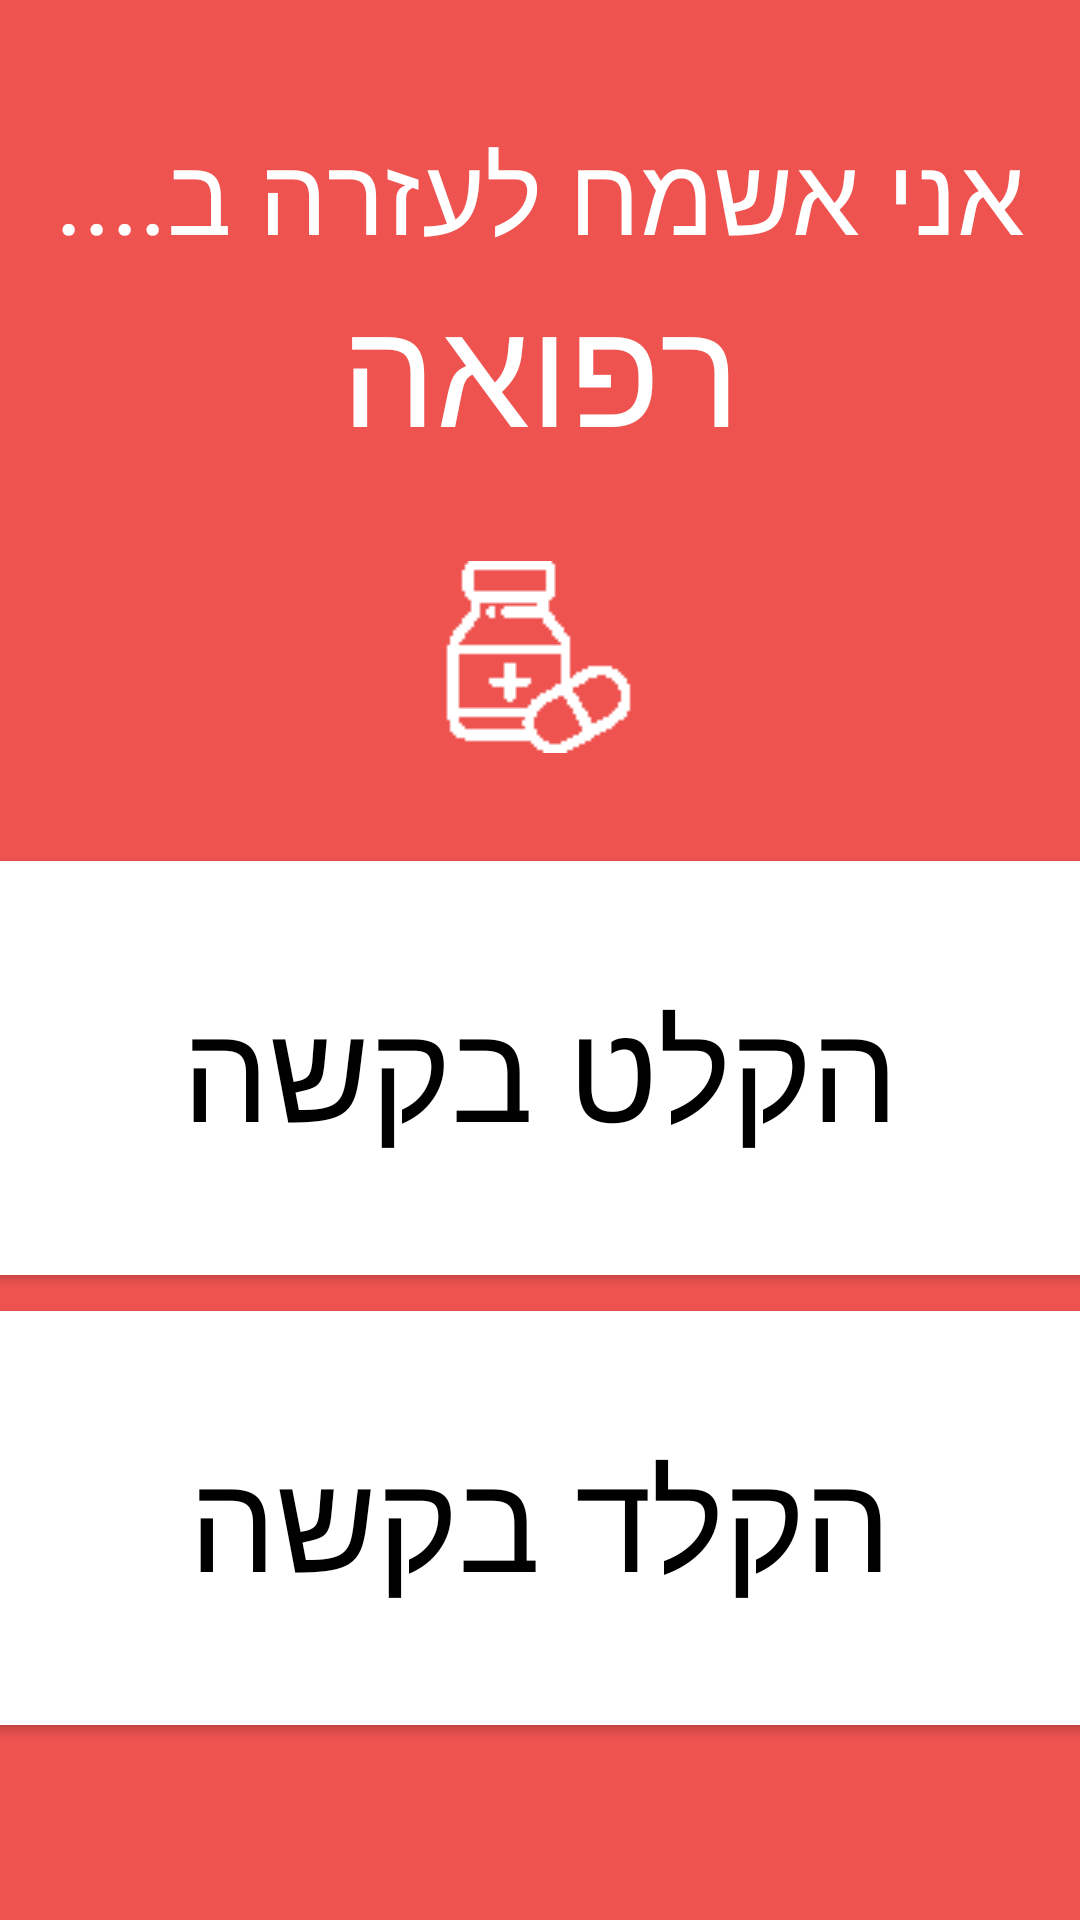

Produce the Android XML layout that renders to this screen, including the resource entries it uses.
<!-- AndroidManifest.xml: application theme Theme.YadBeyadAppNewNew -->
<!-- res/layout/activity_medicine_screen1.xml -->
<?xml version="1.0" encoding="utf-8"?>
<androidx.constraintlayout.widget.ConstraintLayout xmlns:android="http://schemas.android.com/apk/res/android"
    xmlns:app="http://schemas.android.com/apk/res-auto"
    xmlns:tools="http://schemas.android.com/tools"
    android:layout_width="match_parent"
    android:layout_height="match_parent"
    tools:context=".MedicineScreen1">

    <LinearLayout
        android:layout_width="match_parent"
        android:layout_height="match_parent"
        android:background="#EF5350"
        android:orientation="vertical">

        <TextView
            android:id="@+id/pageTitle"
            android:layout_width="match_parent"
            android:layout_height="wrap_content"
            android:fontFamily="@font/rubik"
            android:gravity="center"
            android:paddingTop="40dp"
            android:text="אני אשמח לעזרה ב...."
            android:textColor="@color/white"
            android:textSize="36sp" />

        <TextView
            android:id="@+id/textView8"
            android:layout_width="match_parent"
            android:layout_height="wrap_content"
            android:fontFamily="@font/rubik_bold"
            android:gravity="center"
            android:text="רפואה"
            android:textColor="#FFFFFF"
            android:textSize="50sp" />

        <ImageView
            android:id="@+id/imageView2"
            android:layout_width="match_parent"
            android:layout_height="wrap_content"
            android:paddingTop="30dp"
            android:paddingBottom="30dp"
            app:srcCompat="@drawable/medicinewhite" />

        <Button
            android:id="@+id/recBtn"
            android:layout_width="400dp"
            android:layout_height="150dp"
            android:layout_gravity="center"
            android:text="הקלט בקשה"
            android:textColor="#000000"
            android:textSize="46sp"
            app:backgroundTint="#FFFFFF" />

        <Button
            android:id="@+id/typeBtn"
            android:layout_width="400dp"
            android:layout_height="150dp"
            android:layout_gravity="center"
            android:text="הקלד בקשה"
            android:textColor="#000000"
            android:textSize="46sp"
            app:backgroundTint="#FFFFFF" />
    </LinearLayout>

</androidx.constraintlayout.widget.ConstraintLayout>
<!-- resources referenced by this layout -->
<resources>
  <!-- drawable medicinewhite: png bitmap (drawable, 1959 bytes) -->
  <style name="Theme.YadBeyadAppNewNew" parent="Theme.MaterialComponents.DayNight.DarkActionBar">
          
          <item name="colorPrimary">@color/purple_500</item>
          <item name="colorPrimaryVariant">@color/purple_700</item>
          <item name="colorOnPrimary">@color/white</item>
          
          <item name="colorSecondary">@color/teal_200</item>
          <item name="colorSecondaryVariant">@color/teal_700</item>
          <item name="colorOnSecondary">@color/black</item>
          
          <item name="android:statusBarColor" tools:targetApi="l">?attr/colorPrimaryVariant</item>
          
      </style>
  <!-- not gathered from this repository: default colours our renderer supplied (Android Studio template values) -->
  <color name="purple_500">#FF6200EE</color>
  <color name="purple_700">#FF3700B3</color>
  <color name="teal_200">#FF03DAC5</color>
  <color name="teal_700">#FF018786</color>
  <color name="black">#FF000000</color>
  <color name="white">#FFFFFFFF</color>
</resources>
